Run: headless pygame with SDL's dummy video driver; simulated clock (each Clock.tick advances the game by its frame time, no real sleeping); random seed 0; keys injected as events and as key.get_pressed() state; no mouse input.
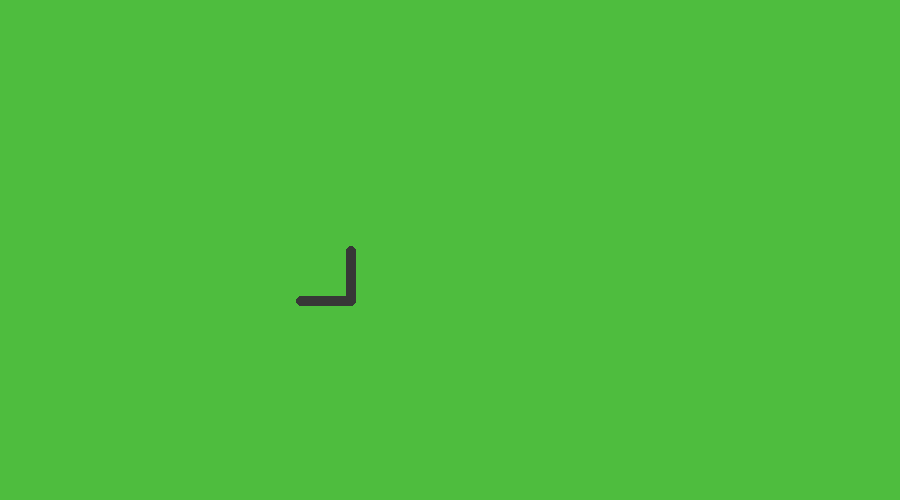
Frame 1 of 4 · flips 1–60 · no input
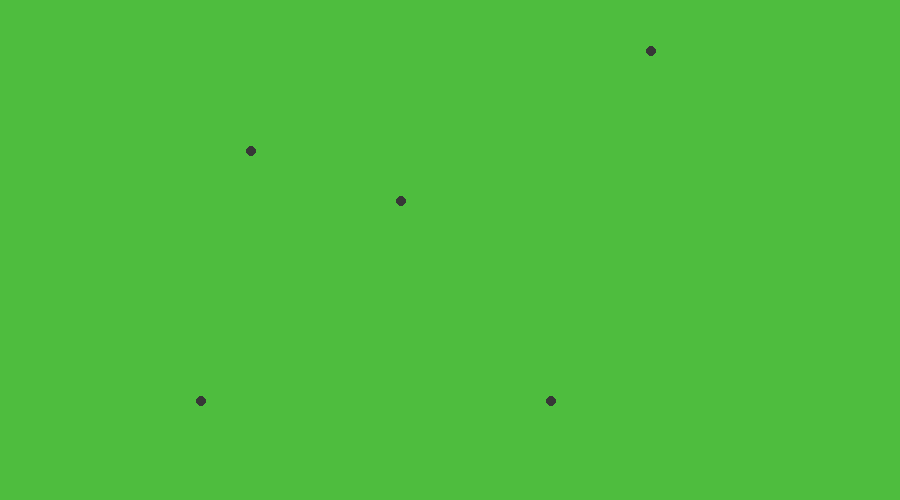
Frame 2 of 4 · flips 61–180 · tapped SPACE, RETURN · held RIGHT (→), D
Frame 3 of 4 · flips 181–300 · held DOWN (↓), S · screen unchanged from frame 2, image omitted
Frame 4 of 4 · flips 301–420 · held LEFT (←), A, UP (↑), W · screen unchanged from frame 3, image omitted

The pygame program that drew these frames:

import pygame, sys, random

pygame.init()
lista = []

# ---------- ustawienia gry
WYS, SZER = 500, 900
KOLOR_TLA = (78, 189, 62)
KOLOR_SNK = (55, 55, 55)
SEGM_LEN = 50
SEGM_SZR = 10

# ---------- okno gry
oknogry = pygame.display.set_mode((SZER, WYS), 0, 32)
pygame.display.set_caption('wąż')               # tytuł okna gry

wonsz = [[300, 300], [300+SEGM_LEN, 300], [300+SEGM_LEN, 300-SEGM_LEN]]
kropki = []


def rysuj_gre():                    # --- funkcja ma rysować aktualny stan gry
    oknogry.fill(KOLOR_TLA)         # --- tlo rysujemy najpierw
    pygame.draw.lines(oknogry, KOLOR_SNK, False, wonsz, width=SEGM_SZR)
    for x, y in wonsz:
        pygame.draw.circle(oknogry, KOLOR_SNK, (x+1, y+1), SEGM_SZR/2)
    # --- a teraz rysujemy kropki
    for x, y in kropki:
        pygame.draw.circle(oknogry, KOLOR_SNK, (x+1, y+1), SEGM_SZR/2)


def rysuj_game_over():
    oknogry.fill(KOLOR_TLA)         # --- tlo rysujemy najpierw
    font = pygame.font.SysFont('arial', 40)
    txt = font.render('Game Over', True, KOLOR_SNK)
    oknogry.blit(txt, (100, 100))

def przesun_weza(dx, dy):
    wonsz.pop(0)
    nowy_x = wonsz[-1][0] + dx
    nowy_y = wonsz[-1][1] + dy
    wonsz.append([nowy_x, nowy_y])


def dodaj_kropke(prob, max_kropek):
    los = random.random()
    if los < prob and len(kropki) < max_kropek:
        nx = int(SZER / SEGM_LEN) - 2
        ny = int(WYS / SEGM_LEN) - 2
        x = random.randint(1, nx) * SEGM_LEN
        y = random.randint(1, ny) * SEGM_LEN
        kropki.append((x, y))


def zjedz_kropke():
    px, py = wonsz[-1]
    i_kropki = 0
    for x, y in kropki:
        if x==px and y == py:
            kropki.pop(i_kropki)
            ppx, ppy = wonsz[-2]
            wonsz.append([px+px-ppx, py+py-ppy])
        i_kropki += 1


def czy_kolizja():
    px, py = wonsz[-1]              # --- rozpakujmy współrzędne końca węża
    for ix, iy in wonsz[0:-2]:      # --- pętla po reszcie węża, bez głowy
        if ix == px and iy == py:
            return True
    return False

# ---------- pętla główna gry
while True:
    # ---------- obsługa zdarzeń generowanych przez gracza
    for event in pygame.event.get():
        if event.type == pygame.QUIT:
            pygame.quit()
            sys.exit()

    # ---------- odczyt klawiszy
    keys = pygame.key.get_pressed()
    if keys[pygame.K_ESCAPE]:
        sys.exit(0)
    # print(keys[pygame.K_LEFT])
    # ---------- logika gry
    if keys[pygame.K_LEFT]:
        przesun_weza(-SEGM_LEN, 0)
    elif keys[pygame.K_RIGHT]:
        przesun_weza(SEGM_LEN, 0)
    elif keys[pygame.K_UP]:
        przesun_weza(0, -SEGM_LEN)
    elif keys[pygame.K_DOWN]:
        przesun_weza(0, SEGM_LEN)

    dodaj_kropke(0.1, 5)
    zjedz_kropke()

    # ---------- rysowanie gry
    if czy_kolizja():
        rysuj_game_over()           # --- koniec gry
    else:
        rysuj_gre()                 # --- wywołaj funkcję rysującą planszę

    pygame.display.flip()       # --- zamień bufory
    pygame.display.update()     # --- odśwież okno i wyświetl

    pygame.time.delay(50)       # --- opóźnienie, aby sprawy nie działy się za szybko
